2-way image classification set "data" from GitHub (Leechion/SwinTransCT); label vocabulary: full dose, low dose.

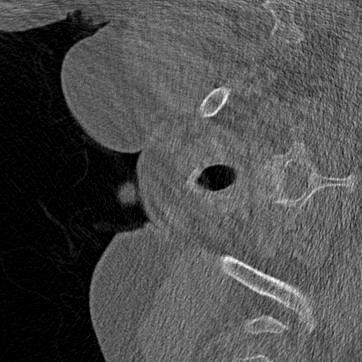
Label: low dose

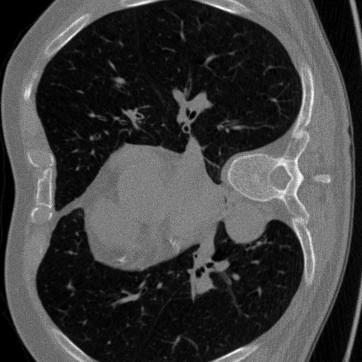
Label: low dose

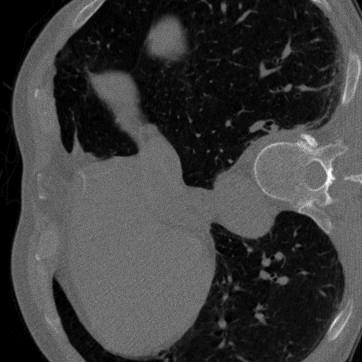
Label: low dose

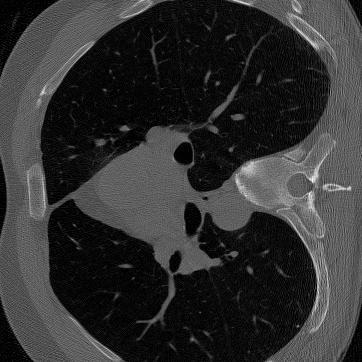
Label: full dose

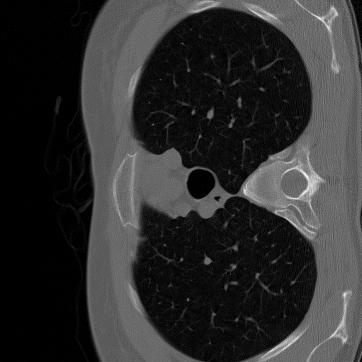
Label: full dose

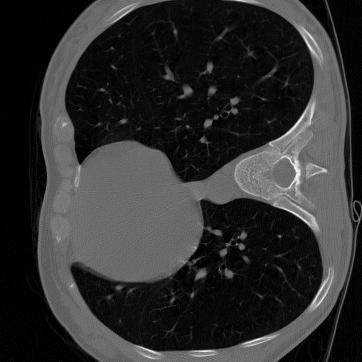
Label: full dose
